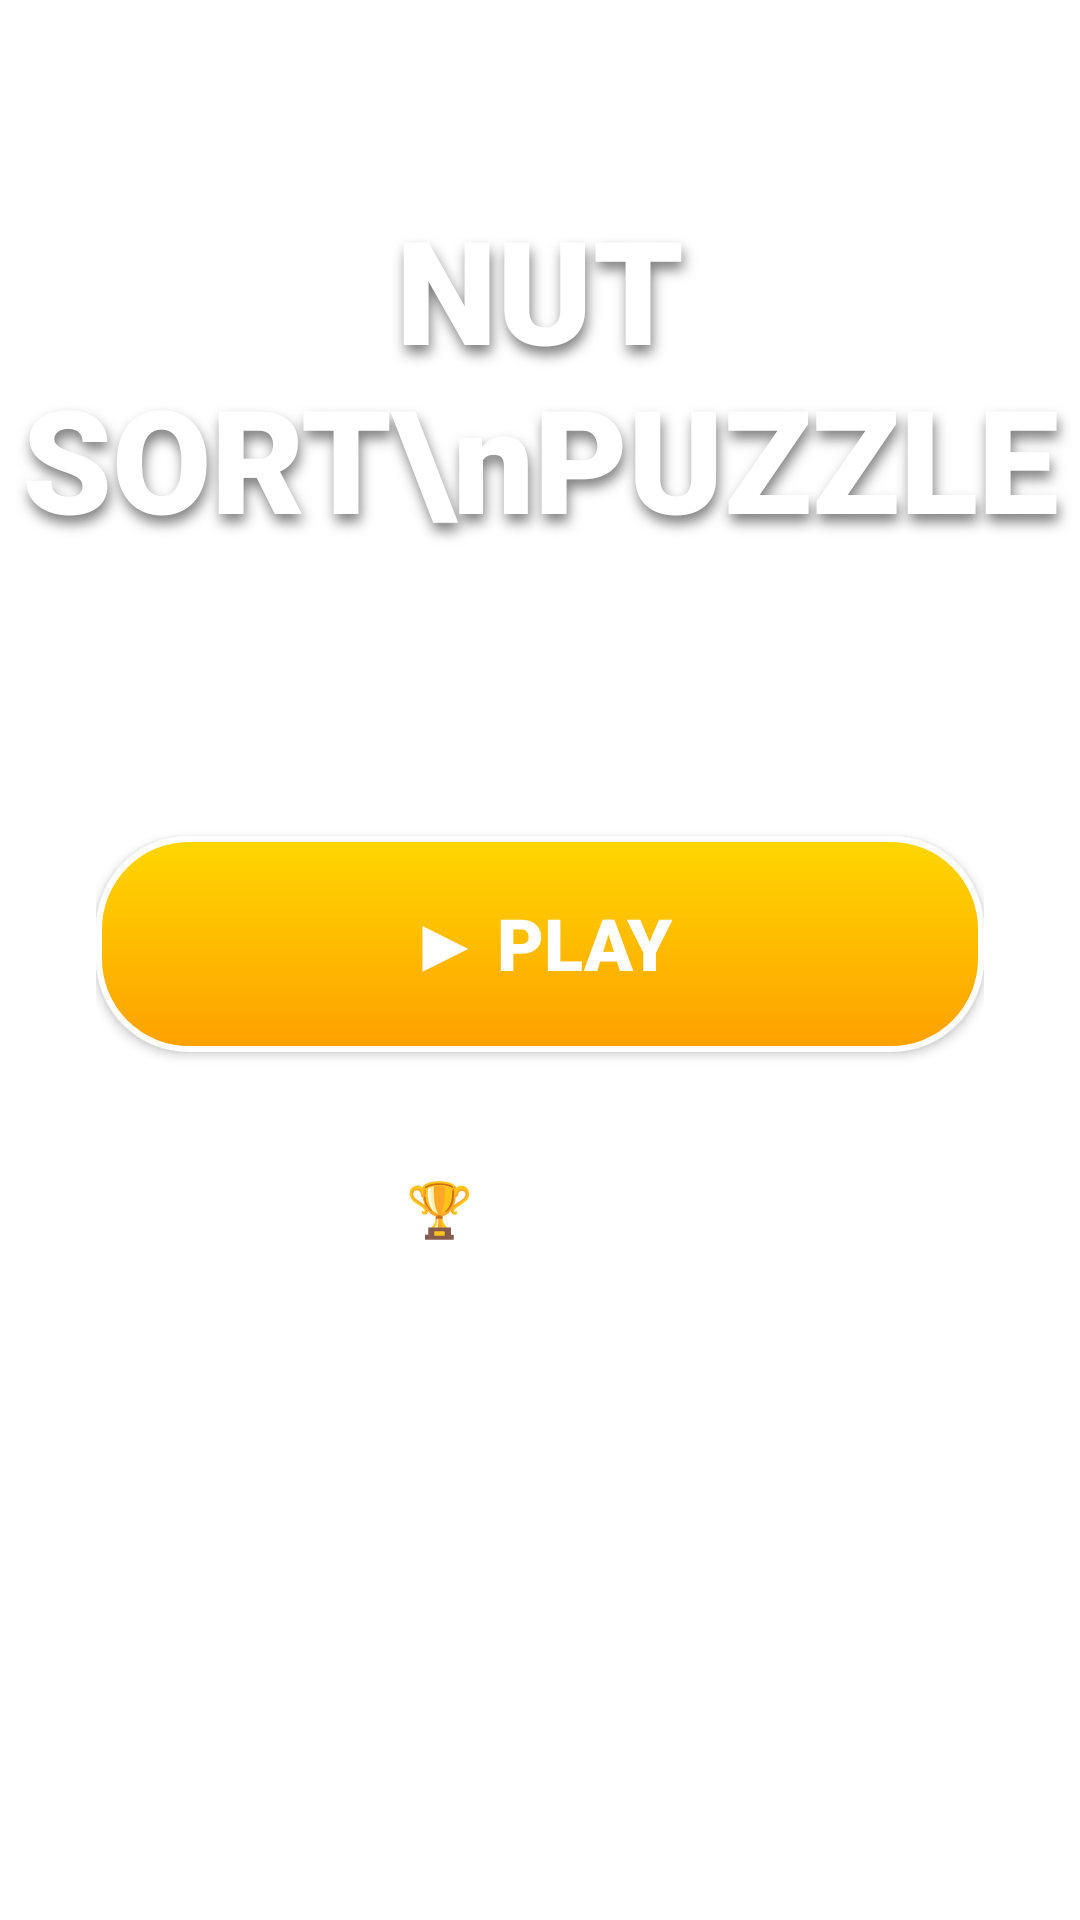

This screen was rendered from an Android layout file. Write that file and the resources it references.
<!-- AndroidManifest.xml: application theme Theme.ChorPolish -->
<!-- res/layout/activity_nut_sort_menu.xml -->
<?xml version="1.0" encoding="utf-8"?>
<androidx.constraintlayout.widget.ConstraintLayout xmlns:android="http://schemas.android.com/apk/res/android"
    xmlns:app="http://schemas.android.com/apk/res-auto"
    xmlns:tools="http://schemas.android.com/tools"
    android:layout_width="match_parent"
    android:layout_height="match_parent"
    android:background="@drawable/bg_main_gradient">

    <ImageButton
        android:id="@+id/btnBack"
        android:layout_width="48dp"
        android:layout_height="48dp"
        android:layout_marginStart="16dp"
        android:layout_marginTop="16dp"
        android:background="?attr/selectableItemBackgroundBorderless"
        android:contentDescription="Back"
        android:src="@drawable/ic_controller"
        app:layout_constraintStart_toStartOf="parent"
        app:layout_constraintTop_toTopOf="parent"
        app:tint="#FFFFFF" />

    <TextView
        android:id="@+id/tvGameTitle"
        android:layout_width="wrap_content"
        android:layout_height="wrap_content"
        android:layout_marginTop="64dp"
        android:fontFamily="sans-serif-black"
        android:text="NUT SORT\nPUZZLE"
        android:textAlignment="center"
        android:textColor="#FFFFFF"
        android:textSize="48sp"
        android:shadowColor="#80000000"
        android:shadowDx="2"
        android:shadowDy="8"
        android:shadowRadius="10"
        app:layout_constraintEnd_toEndOf="parent"
        app:layout_constraintStart_toStartOf="parent"
        app:layout_constraintTop_toTopOf="parent" />

    <LinearLayout
        android:id="@+id/buttonContainer"
        android:layout_width="match_parent"
        android:layout_height="wrap_content"
        android:layout_marginBottom="64dp"
        android:gravity="center"
        android:orientation="vertical"
        android:padding="32dp"
        app:layout_constraintBottom_toBottomOf="parent"
        app:layout_constraintTop_toBottomOf="@id/tvGameTitle"
        app:layout_constraintVertical_bias="0.7">

        <androidx.appcompat.widget.AppCompatButton
            android:id="@+id/btnPlay"
            android:layout_width="match_parent"
            android:layout_height="72dp"
            android:layout_marginVertical="12dp"
            android:background="@drawable/btn_premium_gold"
            android:fontFamily="sans-serif-black"
            android:text="▶ PLAY"
            android:textColor="#FFFFFF"
            android:textSize="24sp" />

        <androidx.appcompat.widget.AppCompatButton
            android:id="@+id/btnLevels"
            android:layout_width="match_parent"
            android:layout_height="64dp"
            android:layout_marginVertical="8dp"
            android:background="@drawable/card_glass_bg"
            android:fontFamily="sans-serif-medium"
            android:text="🏆 LEVELS"
            android:textColor="#FFFFFF"
            android:textSize="18sp" />

        <androidx.appcompat.widget.AppCompatButton
            android:id="@+id/btnSettings"
            android:layout_width="match_parent"
            android:layout_height="64dp"
            android:layout_marginVertical="8dp"
            android:background="@drawable/card_glass_bg"
            android:fontFamily="sans-serif-medium"
            android:text="⚙ SETTINGS"
            android:textColor="#FFFFFF"
            android:textSize="18sp" />

    </LinearLayout>

    <TextView
        android:layout_width="wrap_content"
        android:layout_height="wrap_content"
        android:layout_marginBottom="24dp"
        android:alpha="0.5"
        android:text="PREMIUM EDITION"
        android:textColor="#FFFFFF"
        android:letterSpacing="0.2"
        app:layout_constraintBottom_toBottomOf="parent"
        app:layout_constraintEnd_toEndOf="parent"
        app:layout_constraintStart_toStartOf="parent" />

</androidx.constraintlayout.widget.ConstraintLayout>
<!-- resources referenced by this layout -->
<resources>
  <!-- drawable btn_premium_gold (drawable) -->
  <?xml version="1.0" encoding="utf-8"?>
  <ripple xmlns:android="http://schemas.android.com/apk/res/android"
      android:color="#40FFFFFF">
      <item>
          <shape android:shape="rectangle">
              <gradient
                  android:angle="90"
                  android:endColor="#FFD700"
                  android:startColor="#FFA000"
                  android:type="linear" />
              <corners android:radius="30dp" />
              <stroke
                  android:width="2dp"
                  android:color="#FFFFFF" />
          </shape>
      </item>
  </ripple>
  <!-- drawable ic_controller (drawable) -->
  <vector xmlns:android="http://schemas.android.com/apk/res/android"
      android:width="24dp"
      android:height="24dp"
      android:viewportWidth="24"
      android:viewportHeight="24">
      <path
          android:fillColor="#FFFFFF"
          android:pathData="M21,6H3C1.9,6 1,6.9 1,8v8c0,1.1 0.9,2 2,2h18c1.1,0 2,-0.9 2,-2V8C23,6.9 22.1,6 21,6zM11,13H8v3H6v-3H3v-2h3V8h2v3h3V13zM15.5,15c-0.83,0 -1.5,-0.67 -1.5,-1.5s0.67,-1.5 1.5,-1.5s1.5,0.67 1.5,1.5S16.33,15 15.5,15zM19.5,12c-0.83,0 -1.5,-0.67 -1.5,-1.5S18.67,9 19.5,9S21,9.67 21,10.5S20.33,12 19.5,12z" />
  </vector>
  <style name="Theme.ChorPolish" parent="Theme.MaterialComponents.Light" />
</resources>
